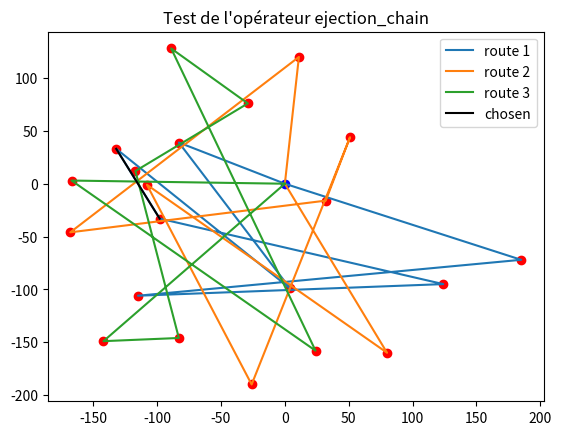

This figure's Python source: (Note: this script raises an exception after producing the figure.)
import numpy as np
import scipy as sp
import matplotlib.pyplot as py
import random as rd
import math as m

global ylim
global xlim
global nb_cust
global kNN
global clim
global Capacity

ylim = 200
xlim = 200
clim = 20
nb_cust = 10
kNN = 5
Capacity = 75

# Creation of a test instance
inst_test2 = [(0, 0), (11, 120), (-142, -149), (-83, 39), (-168, -46), (-83, -146), (4, -99),
              (32, -16), (-117, 12), (-132, 33), (51, 44), (-29, 76), (-98, -33), (-26, -190),
              (-89, 128), (124, -95), (-108, -1), (24, -158), (-115, -106), (80, -160), (-167, 3), (185, -72)]


r1_test2 = [0, 3, 6, 9, 12, 15, 18, 21] 
r2_test2 = [0, 1, 4, 7, 10, 13, 16, 19] 
r3_test3 = [0, 2, 5, 8, 11, 14, 17, 20]

edge2_1 = (9,12)

# Creation of a random instance
def create_instance(n):
    inst = [(0, 0)]
    demand = []
    route1 = [0]
    route2 = [0]
    route3 = [0]
    for i in range(n):
        x = rd.randint(-xlim, xlim)
        y = rd.randint(-ylim, ylim)
        c = rd.randint(0, clim)
        inst.append((x, y))
        demand.append(c)
        if i % 3 == 0:
            route1.append(i)
        elif i % 3 == 1:
            route2.append(i)
        else:
            route3.append(i)
    return inst, route1, route2, route3,demand

# Print the routes


def print_instance(inst):
    dep = inst[0]
    cust = inst[1:]
    py.plot(dep[0], dep[1], color='blue', marker='o')
    for i in cust:
        py.plot(i[0], i[1], color='red', marker='o')


def print_route(route, inst, c):
    x = []
    y = []
    for i in range(len(route)):
        x.append(inst[route[i]][0])
        y.append(inst[route[i]][1])
    x.append(inst[route[0]][0])
    y.append(inst[route[0]][1])
    py.plot(x, y, label="route " + str(c))


def print_routes(routes, inst):
    c = 1
    for i in routes:
        print_route(i, inst, c)
        c += 1


def print_current_sol(routes, inst):
    print_instance(inst)
    print_routes(routes, inst)


# Compute the cost of a solution
def distance(p1, p2):
    return m.sqrt((p2[0]-p1[0])**2 + (p2[1]-p1[1])**2)


def cost_sol(routes, inst):
    c = 0
    for r in routes:
        for i in range(len(r)-1):
            a = inst[r[i]]
            b = inst[r[i+1]]
            c += distance(a, b)
        c += distance(inst[r[len(r)-1]], inst[r[0]])
    return c

# Compute the kNN for each node


def voisins(k, inst):
    v = []
    for i in range(len(inst)):
        vi = []
        couples = []
        for j in range(len(inst)):
            if i != j:
                vi.append([distance(inst[i], inst[j]), j])
        vi.sort()
        for l in vi:
            couples.append(l[1])
        v.append(couples[:k])
    return v

# Find the route, which contains customer i


def find_route(i, routes):
    for k in range(len(routes)):
        if i in routes[k]:
            return routes[k]

# Return the nearest route of the edge given. Can return 0


def another_route(a, voisins, routes):
    r1 = find_route(a, routes)
    for i in voisins[a]:
        r2 = find_route(i, routes)
        if r2 != r1:
            return ((r1, r2), i)
    return ()

#Compute the saving of the new edge
def saving(i, ri, j, rj, inst):
    ri.append(0)
    rj.append(0)
    s = distance(inst[ri[i]], inst[ri[i+1]])
    s += distance(inst[ri[i]], inst[ri[i-1]])
    s -= distance(inst[ri[i+1]], inst[ri[i-1]])
    s += distance(inst[rj[j]], inst[rj[j+1]])
    s -= distance(inst[ri[i]], inst[rj[j]])
    s -= distance(inst[ri[i]], inst[rj[j+1]])
    ri.pop()
    rj.pop()
    return s

# to do: don't violate the capacity constraint


def eval_cand(edge, voisins, routes, inst):
    (a, b) = edge
    if b != 0:
        (r1, r2), v = another_route(b, voisins, routes)
        i_v, i = r2.index(v), r1.index(b)
    else:
        (r1, r2), v = another_route(a, voisins, routes)
        i_v, i = r2.index(v), r1.index(a)
    return (saving(i, r1, i_v, r2, inst), (i, i_v), (r1, r2))


def best_cand(route, np, voisins, routes, inst):
    S = []
    for p in route:
        i = route.index(p)
        if p != np:
            S.append(eval_cand((route[i-1], p), voisins, routes, inst))
    S.sort()
    return S[-1]


def ejection_chain(l, edge, voisins, routes, inst):
    print(cost_sol(routes, inst))
    s, I, R = eval_cand(edge, voisins, routes, inst)
    R[1].insert(I[1]+1, R[0][I[0]])
    R[0].remove(R[0][I[0]])
    print(cost_sol(routes, inst))
    for k in range(l-1):
        
        curr_route = R[1]
        s, I, R = best_cand(curr_route, R[0][I[0]], voisins, routes, inst)
        R[1].insert(I[1]+1, R[0][I[0]])
        R[0].remove(R[0][I[0]])
        print(cost_sol(routes, inst))

    return routes




routes = [r1_test2, r2_test2,r3_test3]

print_current_sol(routes, inst_test2)
py.plot([inst_test2[edge2_1[0]][0], inst_test2[edge2_1[1]][0]], [
        inst_test2[edge2_1[0]][1], inst_test2[edge2_1[1]][1]], color='black', label='chosen')
py.title("Test de l'opérateur ejection_chain")
py.legend()
py.show()
v = voisins(kNN, inst_test2)


new_routes = ejection_chain(14,edge2_1,v,routes,inst_test2)
print(new_routes)

print_current_sol(new_routes,inst_test2)
py.show()
